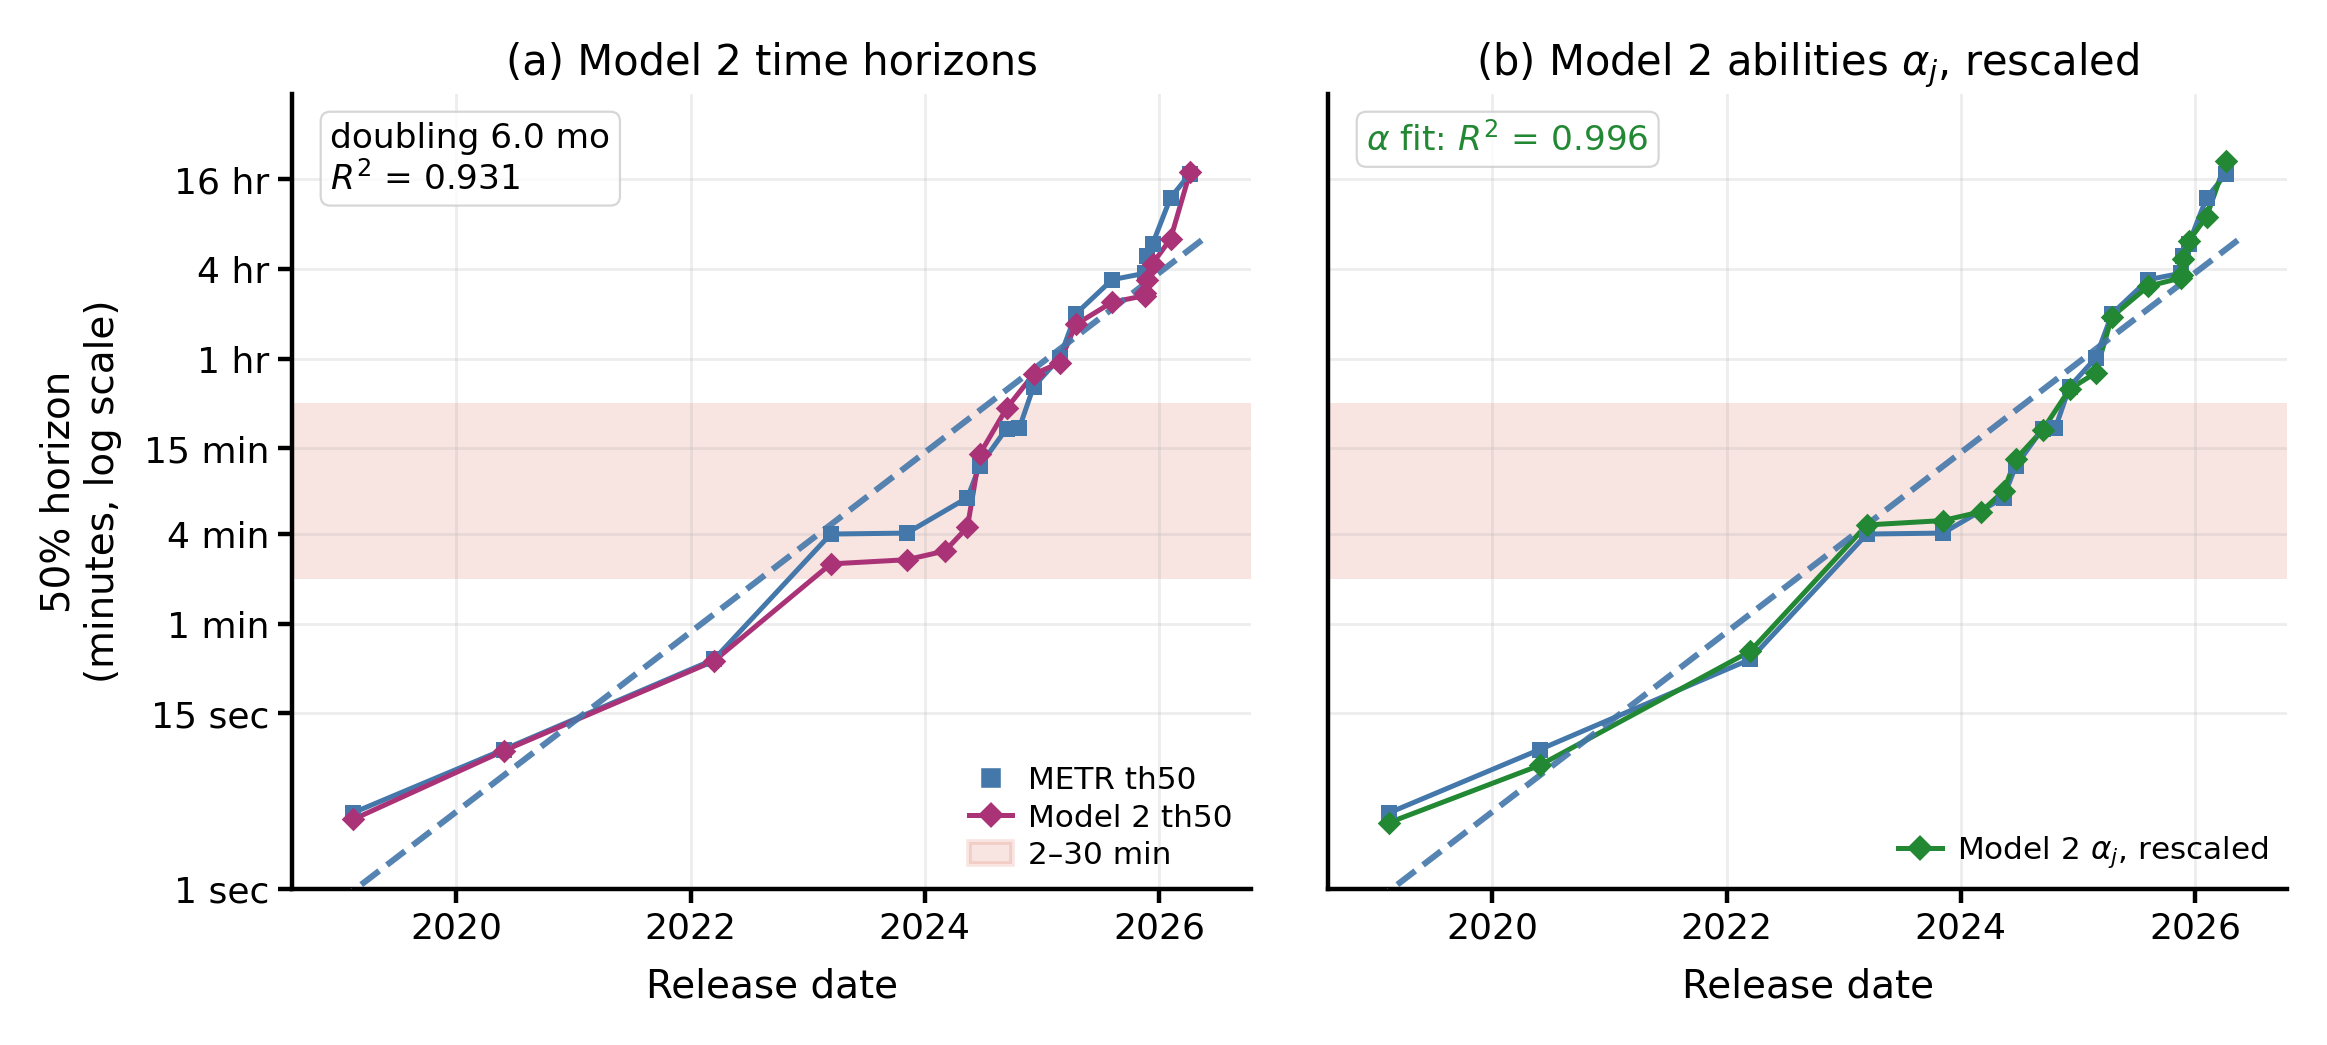

Data behind this chart, as committed beside it:
model, release_date, sota, sota_model2, th50_metr_min, th50_model2_min, alpha, alpha_rescaled_min
GPT-2, 2019-02-14, True, True, 0.05372, 0.04849, -4.425, 0.04618
davinci-002 (GPT-3), 2020-05-28, True, True, 0.1427, 0.1398, -3.229, 0.1118
gpt-3.5-turbo-instruct, 2022-03-15, True, True, 0.5745, 0.561, -0.8458, 0.6513
GPT-4 0314, 2023-03-14, True, True, 3.987, 2.514, 1.794, 4.587
GPT-4 1106 (Inspect), 2023-11-06, True, True, 4.045, 2.681, 1.886, 4.91
Claude 3 Opus (Inspect), 2024-03-04, False, True, 3.952, 3.069, 2.07, 5.626
GPT-4 Turbo (Inspect), 2024-04-09, False, False, 3.733, 2.35, 1.695, 4.262
GPT-4o (Inspect), 2024-05-13, True, True, 6.991, 4.434, 2.499, 7.724
Claude 3.5 Sonnet (Old) (Inspect), 2024-06-20, True, True, 11.39, 13.66, 3.169, 12.67
o1-preview, 2024-09-12, True, True, 20.33, 27.81, 3.779, 19.9
Claude 3.5 Sonnet (New) (Inspect), 2024-10-22, True, False, 20.63, 27.31, 3.755, 19.55
o1 (Inspect), 2024-12-05, True, True, 38.83, 47.04, 4.633, 37.42
Claude 3.7 Sonnet (Inspect), 2025-02-24, True, True, 60.39, 56.18, 4.971, 48.05
o3 (Inspect), 2025-04-16, True, True, 119.7, 101.7, 6.147, 114.6
Claude 4 Opus (Inspect), 2025-05-22, False, False, 100.4, 79.53, 5.661, 80.04
Claude 4.1 Opus (Inspect), 2025-08-05, False, False, 100.5, 83.8, 5.766, 86.46
GPT-5 (Inspect), 2025-08-07, True, True, 203, 143.3, 6.782, 183.3
Gemini 3 Pro, 2025-11-18, True, True, 224.3, 158.8, 6.958, 208.8
GPT-5.1-Codex-Max (Inspect), 2025-11-19, False, True, 223.7, 164.4, 7.016, 218
Claude Opus 4.5 (Inspect), 2025-11-24, True, True, 293, 203.2, 7.357, 280.4
GPT-5.2, 2025-12-11, True, True, 352.2, 260.1, 7.724, 367.9
GPT-5.3-Codex, 2026-02-05, False, False, 349.5, 246, 7.644, 346.8
Claude Opus 4.6 (Inspect), 2026-02-05, True, True, 718.9, 380.6, 8.237, 537.5
Gemini 3.1 Pro, 2026-02-19, False, False, 384.2, 348.1, 8.122, 493.8
GPT-5.4, 2026-03-05, False, False, 341.7, 256.2, 7.703, 362.1
Claude Mythos Preview (early), 2026-04-07, True, True, 1045, 1073, 9.398, 1268
